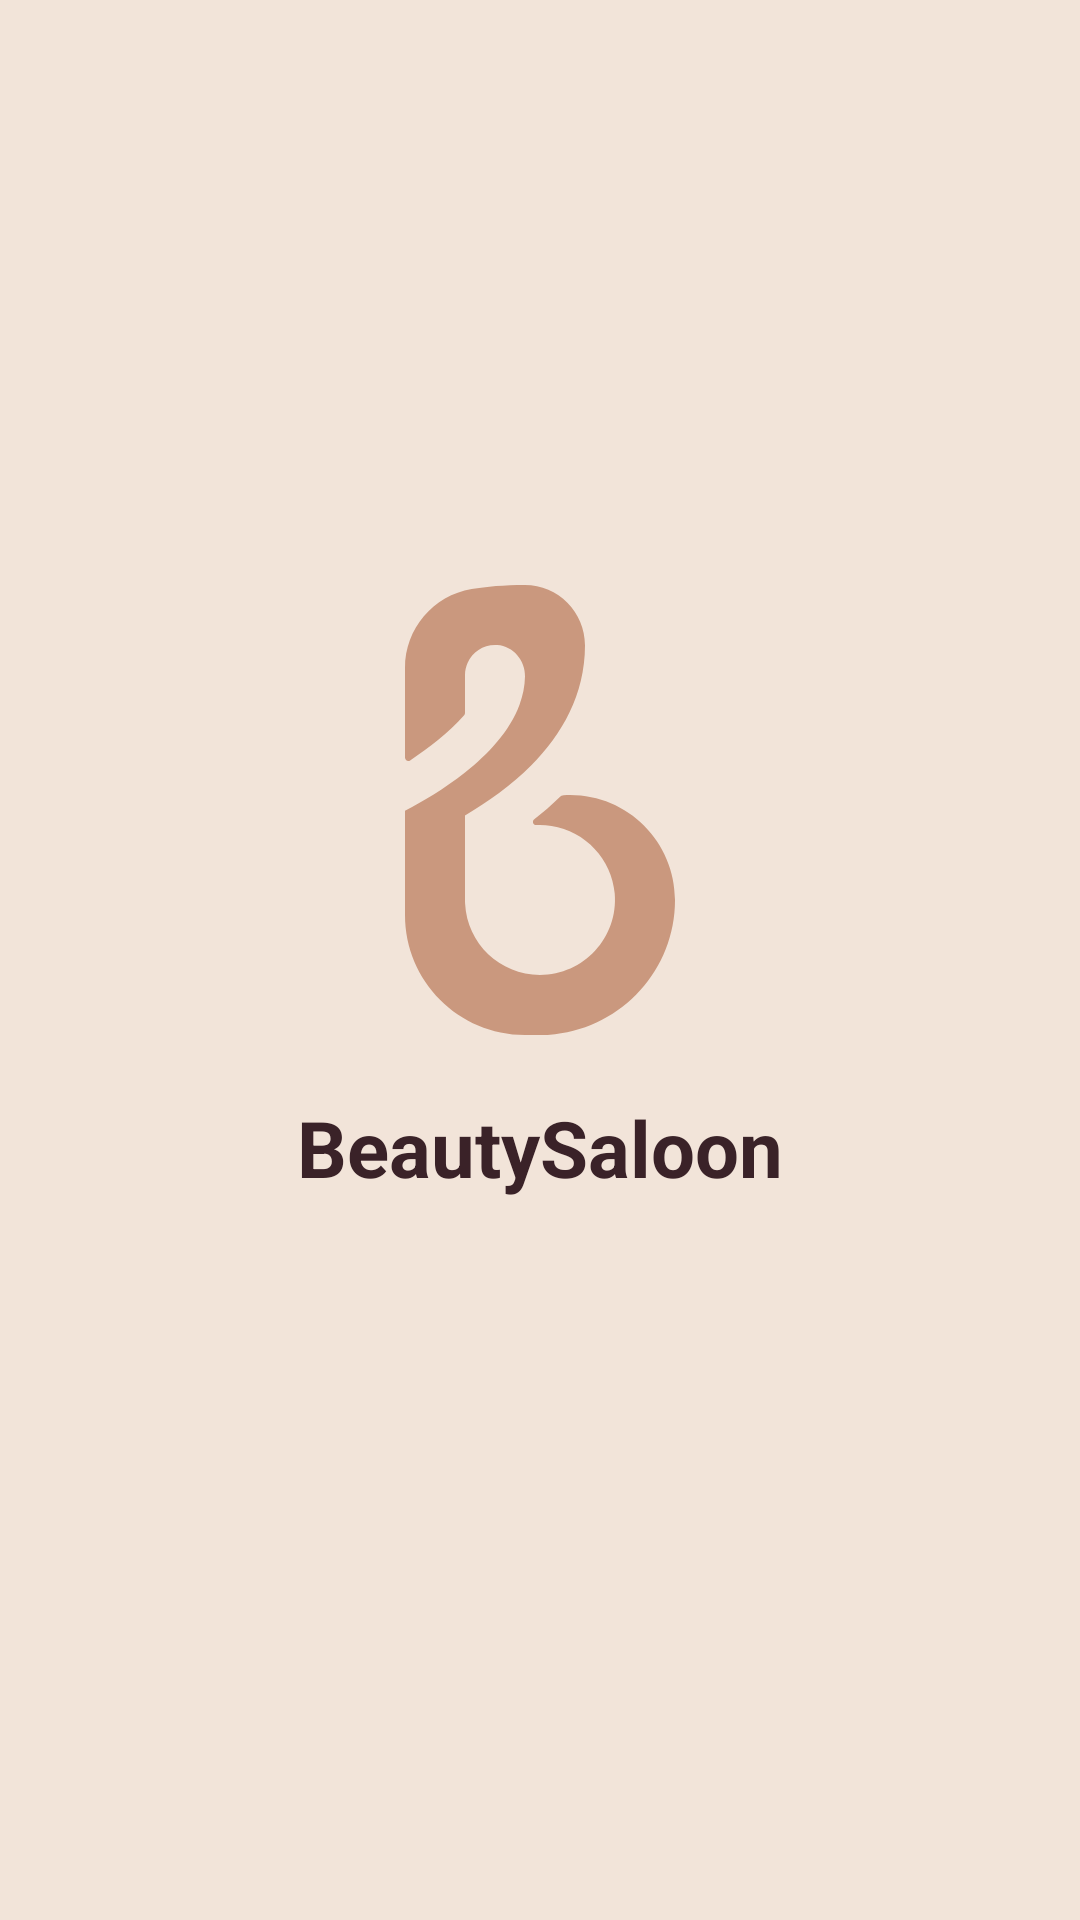

Produce the Android XML layout that renders to this screen, including the resource entries it uses.
<!-- AndroidManifest.xml: application theme Theme.BeautySaloon -->
<!-- res/layout/fragment_splash.xml -->
<?xml version="1.0" encoding="utf-8"?>
<androidx.constraintlayout.widget.ConstraintLayout xmlns:android="http://schemas.android.com/apk/res/android"
    xmlns:tools="http://schemas.android.com/tools"
    android:layout_width="match_parent"
    android:layout_height="match_parent"
    xmlns:app="http://schemas.android.com/apk/res-auto"
    android:background="@color/base_color"
    tools:context=".fragments.SplashFragment">

    <ImageView
        android:id="@+id/logo"
        android:layout_width="150dp"
        android:layout_height="150dp"
        android:src="@drawable/img_logo"
        app:layout_constraintTop_toTopOf="parent"
        app:layout_constraintStart_toStartOf="parent"
        app:layout_constraintEnd_toEndOf="parent"
        android:layout_marginBottom="100dp"
        app:layout_constraintBottom_toBottomOf="parent"
        />

    <TextView
        android:layout_width="wrap_content"
        android:layout_height="wrap_content"
        android:textColor="@color/text_color"
        android:text="BeautySaloon"
        android:textSize="26sp"
        android:textStyle="bold"
        android:layout_marginTop="20dp"
        app:layout_constraintTop_toBottomOf="@id/logo"
        app:layout_constraintStart_toStartOf="parent"
        app:layout_constraintEnd_toEndOf="parent"/>





</androidx.constraintlayout.widget.ConstraintLayout>
<!-- resources referenced by this layout -->
<resources>
  <color name="base_color">#F2E4D9</color>
  <color name="text_color">#3A2228</color>
  <!-- drawable img_logo (drawable) -->
  <vector xmlns:android="http://schemas.android.com/apk/res/android"
      android:width="72dp"
      android:height="120dp"
      android:viewportWidth="72"
      android:viewportHeight="120">
    <path
        android:pathData="M44,56C43.43,56 42.87,56.02 42.32,56.06C41.9,56.08 41.51,56.27 41.21,56.57C39.07,58.68 36.8,60.63 34.47,62.44C33.78,62.97 34.17,64.07 35.04,64.02C36.35,63.96 37.7,64.02 39.08,64.24C48.1,65.64 55.14,73.14 55.92,82.23C56.94,94.07 47.63,104 36,104C25.3,104 16.56,95.6 16.03,85.03C16.01,84.69 16,84.34 16,84V73.67V61.44C22.03,57.94 28.31,53.52 33.69,48.08C41.86,39.84 47.96,29.29 48,16.13C48.03,7.26 40.83,-0 31.97,0C26.41,0 21.71,0.43 17.77,1.09C7.51,2.82 0,11.72 0,22.13V46.02C0,46.73 0.78,47.16 1.37,46.78C6.38,43.51 11.6,39.46 15.77,34.76C15.92,34.59 16,34.38 16,34.16V24C16,22.83 16.26,21.72 16.71,20.72C18.04,17.77 21.1,15.76 24.61,16.02C28.88,16.34 32.08,20.13 32,24.41C31.95,27.02 31.42,29.52 30.54,31.93C27.95,38.95 22.25,45.06 16,50.02C10.5,54.38 4.58,57.84 0,60.23V69.18V80V84V88C0,105.67 14.33,120 32,120H36C37.35,120 38.69,119.92 40,119.77C58,117.78 72,102.53 72,84C72,68.54 59.46,56 44,56Z"
        android:fillColor="#CA987E"
        android:fillType="evenOdd"/>
  </vector>
  <style name="Theme.BeautySaloon" parent="Theme.MaterialComponents.DayNight.NoActionBar">
          
          <item name="colorPrimary">@color/purple_200</item>
          <item name="colorPrimaryVariant">@color/purple_700</item>
          <item name="colorOnPrimary">@color/black</item>
          
          <item name="colorSecondary">@color/teal_200</item>
          <item name="colorSecondaryVariant">@color/teal_200</item>
          <item name="colorOnSecondary">@color/black</item>
          
          <item name="android:statusBarColor">?attr/colorPrimaryVariant</item>
          
      </style>
  <color name="purple_200">#F3ECE7</color>
  <color name="purple_700">#CA987E</color>
  <color name="black">#FF000000</color>
  <color name="teal_200">#5D1124</color>
</resources>
